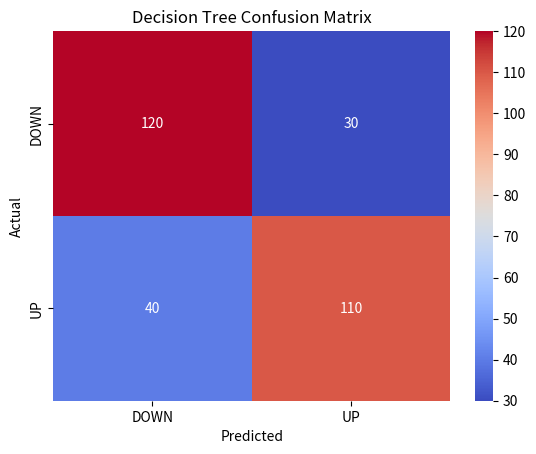
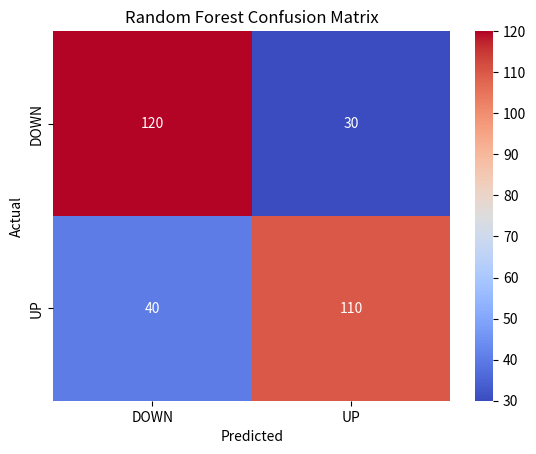
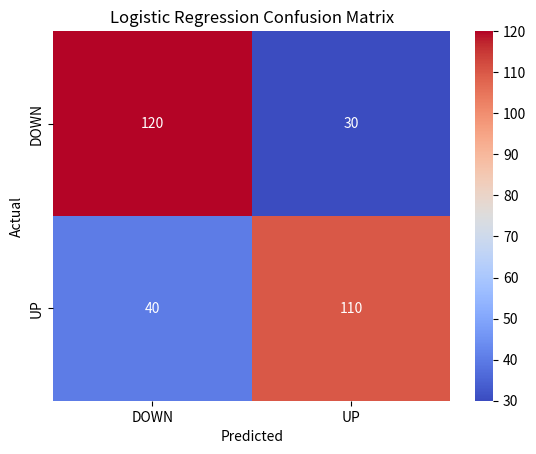

Reproduce these figures in Python, in order.
import matplotlib.pyplot as plt
import seaborn as sns

# 🔥 Replace with YOUR API output values
dt_cm = [[120, 30],
         [40, 110]]

rf_cm = [[120, 30],
         [40, 110]]

lr_cm = [[120, 30],
         [40, 110]]

labels = ["DOWN", "UP"]

# DT
plt.figure()
sns.heatmap(dt_cm, annot=True, fmt="d", cmap="coolwarm",
            xticklabels=labels, yticklabels=labels)
plt.title("Decision Tree Confusion Matrix")
plt.xlabel("Predicted")
plt.ylabel("Actual")
plt.savefig("dt_heatmap.png")

# RF
plt.figure()
sns.heatmap(rf_cm, annot=True, fmt="d", cmap="coolwarm",
            xticklabels=labels, yticklabels=labels)
plt.title("Random Forest Confusion Matrix")
plt.xlabel("Predicted")
plt.ylabel("Actual")
plt.savefig("rf_heatmap.png")

# LR
plt.figure()
sns.heatmap(lr_cm, annot=True, fmt="d", cmap="coolwarm",
            xticklabels=labels, yticklabels=labels)
plt.title("Logistic Regression Confusion Matrix")
plt.xlabel("Predicted")
plt.ylabel("Actual")
plt.savefig("lr_heatmap.png")

print("✅ Heatmaps saved")
